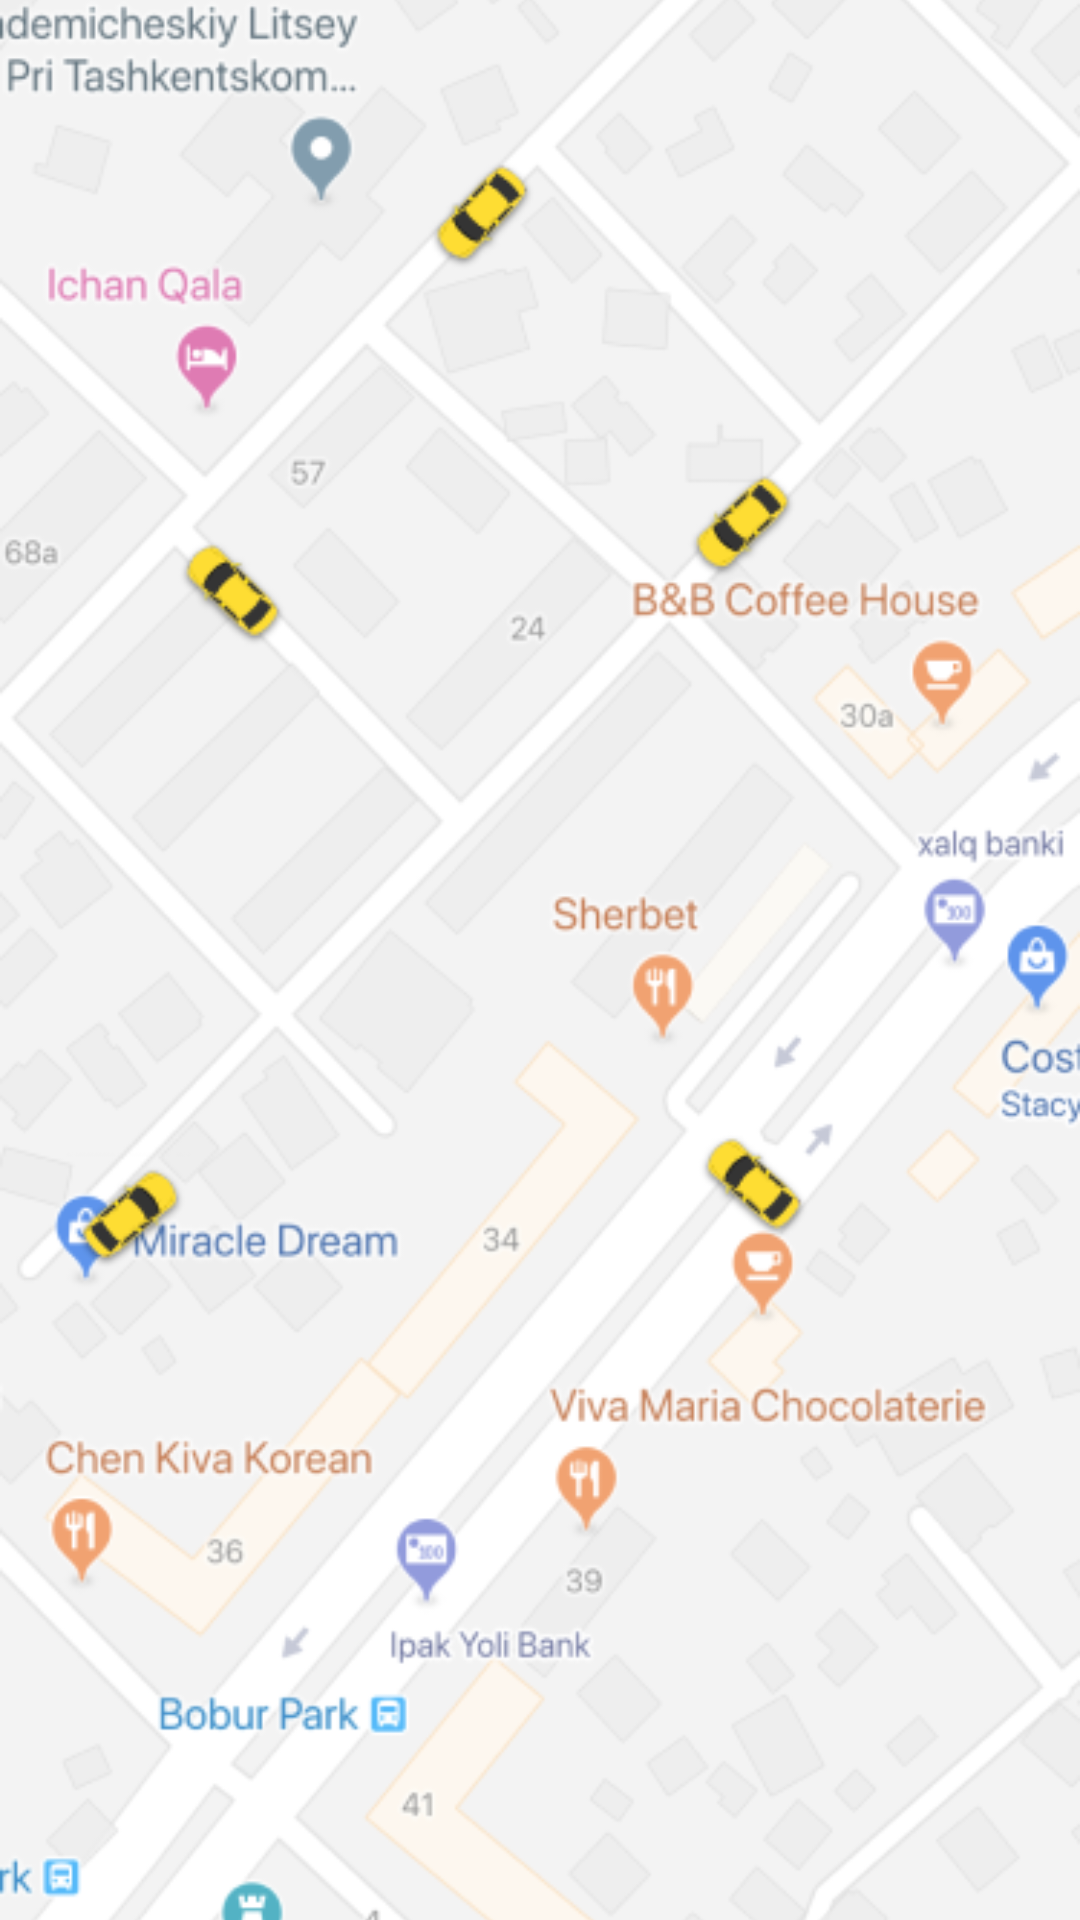

Android layout source for this screen:
<!-- AndroidManifest.xml: application theme Theme.MyTaxi -->
<!-- res/layout/mock_layout_map.xml -->
<?xml version="1.0" encoding="utf-8"?>
<androidx.appcompat.widget.AppCompatImageView xmlns:android="http://schemas.android.com/apk/res/android"
    xmlns:app="http://schemas.android.com/apk/res-auto"
    android:layout_width="match_parent"
    android:layout_height="match_parent"
    android:adjustViewBounds="true"
    android:scaleType="centerCrop"
    app:srcCompat="@drawable/mock_google_map_image" />
<!-- resources referenced by this layout -->
<resources>
  <!-- drawable mock_google_map_image: png bitmap (drawable, 141354 bytes) -->
  <style name="Theme.MyTaxi" parent="Theme.MaterialComponents.Light.NoActionBar">
          
          <item name="colorPrimary">@color/black_text_color</item>
          <item name="colorPrimaryVariant">@color/white</item>
          <item name="colorOnPrimary">@color/white</item>
          
          <item name="colorSecondary">@color/black_text_color</item>
          <item name="colorSecondaryVariant">@color/white</item>
          <item name="colorOnSecondary">@color/black</item>
  
          
          <item name="android:statusBarColor">@color/white</item>
          <item name="android:navigationBarColor">@color/white</item>
  
          <item name="android:windowLightStatusBar">true</item>
          <item name="android:windowLightNavigationBar" tools:ignore="NewApi">true</item>
  
          <item name="android:forceDarkAllowed" tools:ignore="NewApi">false</item>
      </style>
  <color name="black_text_color">#434343</color>
  <color name="white">#FFFFFFFF</color>
  <color name="black">#FF000000</color>
</resources>
